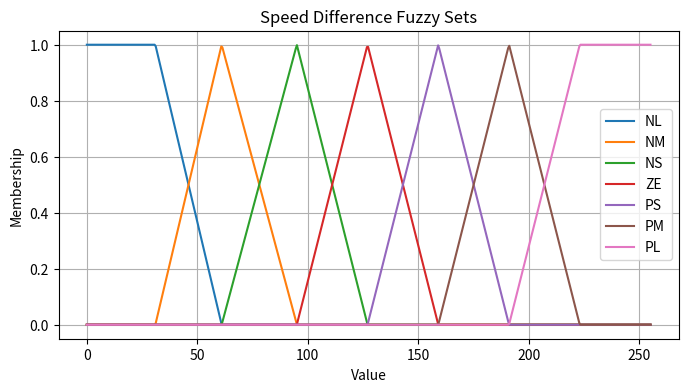
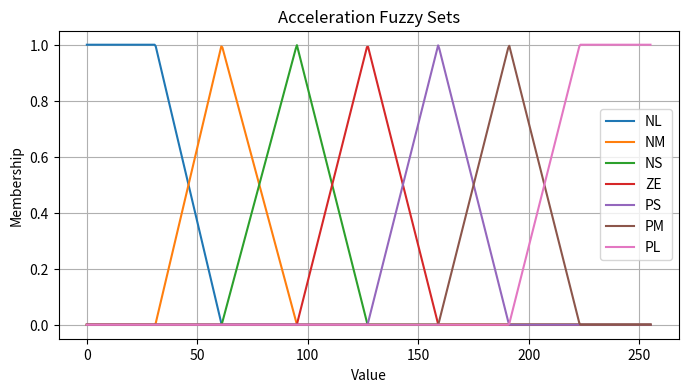
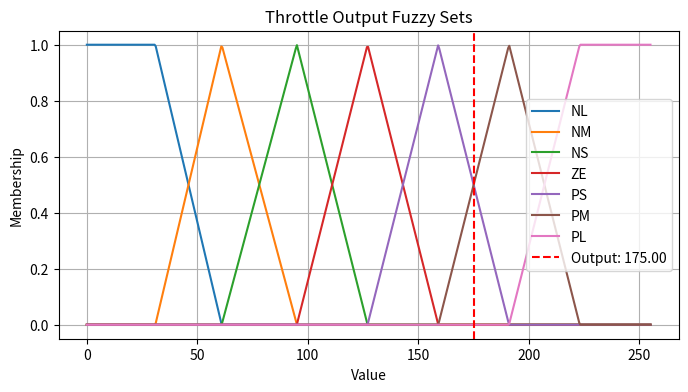

Here is the Python script that generated these plots, in order:
import numpy as np
import matplotlib.pyplot as plt


# Membership Functions
def triangular(x, a, b, c):
    if a < x < b:
        return (x - a) / (b - a)
    if b <= x < c:
        return (c - x) / (c - b)
    return 0


def trapezoidal(x, a, b, c, d):
    if a < x < b:
        return (x - a) / (b - a)
    if b <= x <= c:
        return 1
    if c < x < d:
        return (d - x) / (d - c)
    return 0


def get_membership(x, fuzzy_set):
    return trapezoidal(x, *fuzzy_set) if len(fuzzy_set) == 4 else triangular(x, *fuzzy_set)


# Fuzzy Sets
FUZZY_SETS = {
    "NL": [0, 0, 31, 61], "NM": [31, 61, 95], "NS": [61, 95, 127], "ZE": [95, 127, 159],
    "PS": [127, 159, 191], "PM": [159, 191, 223], "PL": [191, 223, 255, 255]
}

RULES = {
    1: ["NL", "ZE", "PL"], 2: ["ZE", "NL", "PL"], 3: ["NM", "ZE", "PM"], 4: ["NS", "PS", "PS"],
    5: ["PS", "NS", "NS"], 6: ["PL", "ZE", "NL"], 7: ["ZE", "NS", "PS"], 8: ["ZE", "NM", "PM"]
}

SPEED_DIFF = 100
ACCELERATION = 70


def fuzzify(x, sets):
    return {k: get_membership(x, v) for k, v in sets.items()}


speed_fuzzy = fuzzify(SPEED_DIFF, FUZZY_SETS)
accel_fuzzy = fuzzify(ACCELERATION, FUZZY_SETS)


def apply_rules(speed_fuzzy, accel_fuzzy):
    return {i: (min(speed_fuzzy[s], accel_fuzzy[a]), o) for i, (s, a, o) in RULES.items() if
            min(speed_fuzzy[s], accel_fuzzy[a]) > 0}


rule_strengths = apply_rules(speed_fuzzy, accel_fuzzy)


def calculate_areas(rule_strengths):
    areas, weighted_areas = {}, {}
    for i, (strength, out) in rule_strengths.items():
        set_vals = FUZZY_SETS[out]
        center = set_vals[1] if len(set_vals) == 3 else (set_vals[1] + set_vals[2]) / 2
        if len(set_vals) == 4:
            base1 = set_vals[3] - set_vals[0]
            base2 = set_vals[2] - set_vals[1]
            area = strength * (base1 + base2) / 2
        else:
            base = set_vals[2] - set_vals[0]
            area = strength * base / 2
        areas[i] = area
        weighted_areas[i] = area * center
    return areas, weighted_areas


def defuzzify(areas, weighted_areas):
    total_area = sum(areas.values())
    return sum(weighted_areas.values()) / total_area if total_area > 0 else 0


areas, weighted_areas = calculate_areas(rule_strengths)
throttle = defuzzify(areas, weighted_areas)


# Visualization
def plot_fuzzy_sets(fuzzy_sets, title, highlight_x=None):
    plt.figure(figsize=(8, 4))
    x_vals = np.linspace(0, 255, 500)

    for label, params in fuzzy_sets.items():
        y_vals = np.array([get_membership(x, params) for x in x_vals])
        plt.plot(x_vals, y_vals, label=label)

    if highlight_x is not None:
        plt.axvline(x=highlight_x, color='red', linestyle='--', label=f"Output: {highlight_x:.2f}")

    plt.title(title)
    plt.xlabel("Value")
    plt.ylabel("Membership")
    plt.legend()
    plt.grid(True)
    plt.show()


# Plot speed fuzzy sets
plot_fuzzy_sets(FUZZY_SETS, "Speed Difference Fuzzy Sets")

# Plot acceleration fuzzy sets
plot_fuzzy_sets(FUZZY_SETS, "Acceleration Fuzzy Sets")

# Plot throttle fuzzy sets with the final output
plot_fuzzy_sets(FUZZY_SETS, "Throttle Output Fuzzy Sets", highlight_x=throttle)

print(f"Throttle Output: {throttle:.2f}")
